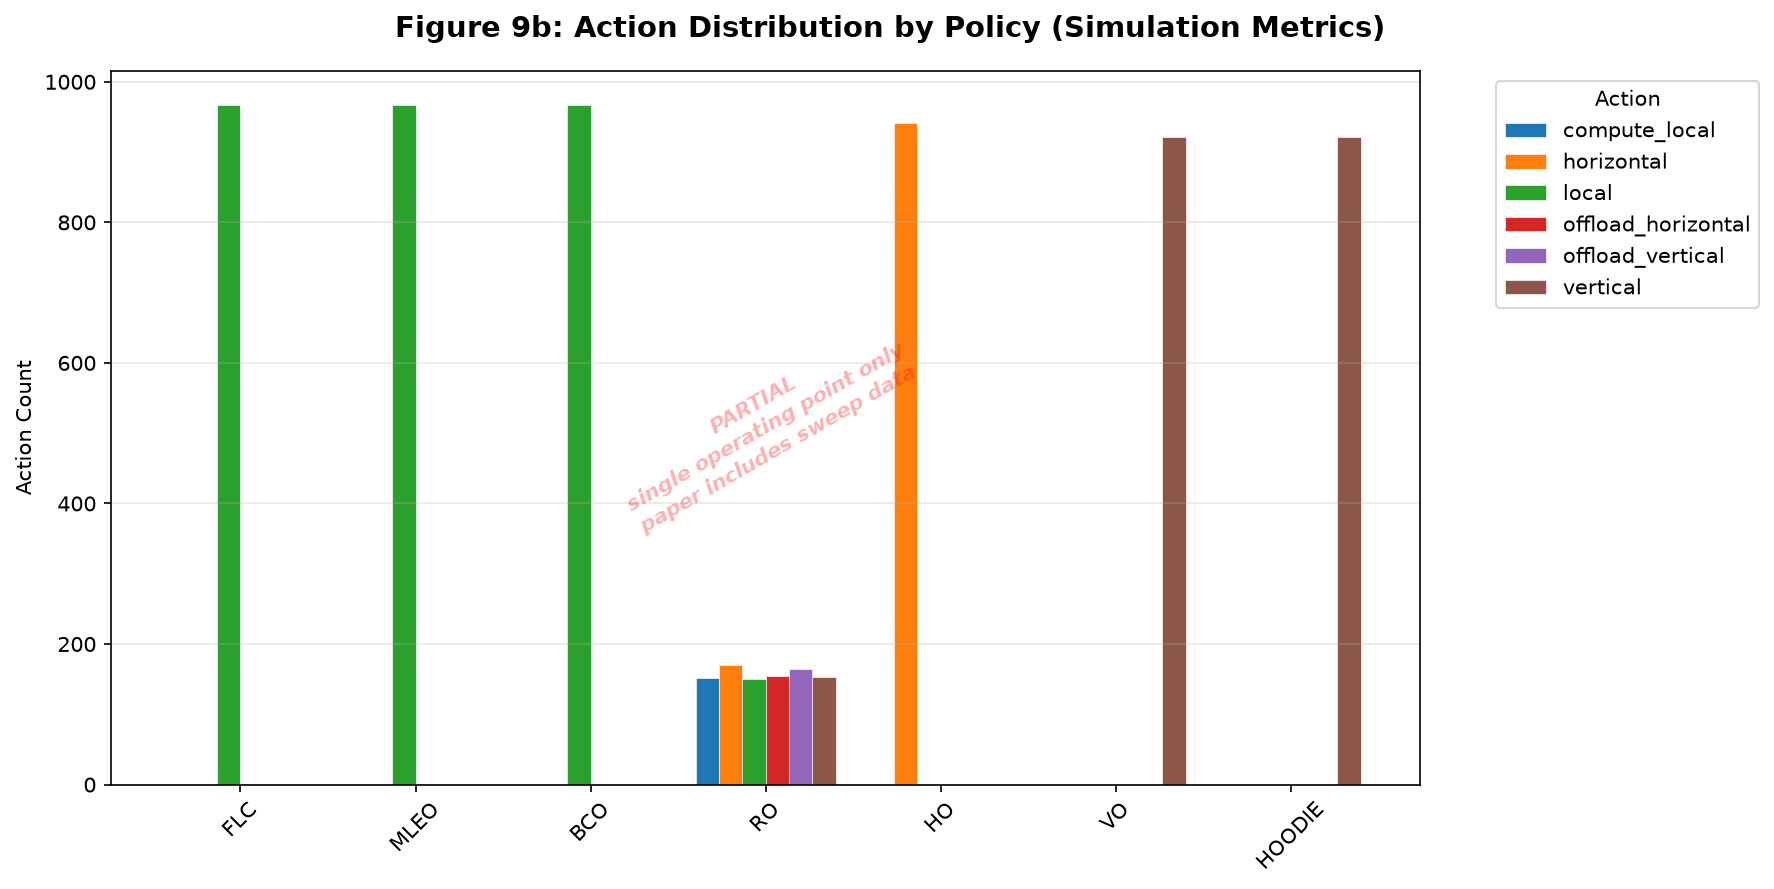

The data file committed next to this chart (first rows):
policy_name, action, count
FLC, local, 967
RO, local, 150
RO, offload_vertical, 165
RO, offload_horizontal, 154
RO, vertical, 153
RO, compute_local, 152
RO, horizontal, 170
HO, horizontal, 942
VO, vertical, 922
MLEO, local, 967
BCO, local, 967
HOODIE, vertical, 922
